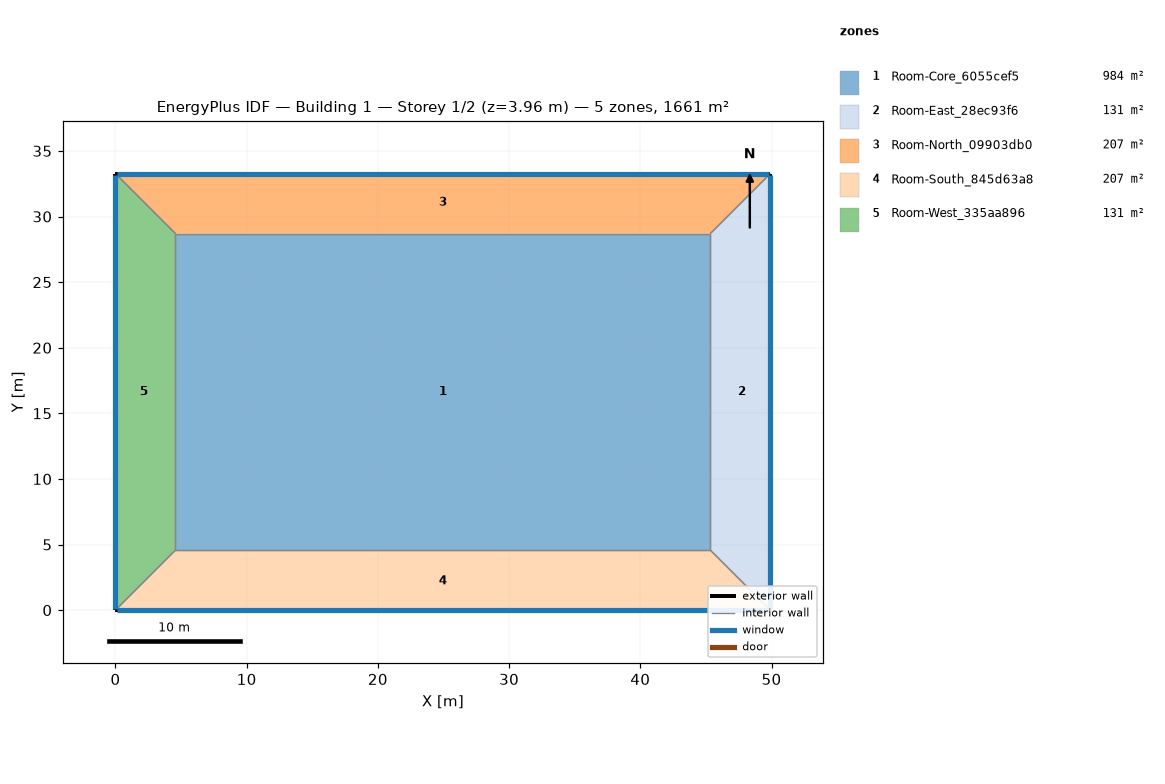
=== STOREY PLAN SPEC (per zone: floor XY polygon, exterior-wall plan segments, windows/doors) ===
zone 1: Room-Core_6055cef5  (983.7 m²)
  floor: (45.34, 28.70) (45.34, 4.57) (4.57, 4.57) (4.57, 28.70)
  interior walls: 4
zone 2: Room-East_28ec93f6  (131.2 m²)
  floor: (49.91, 33.27) (49.91, 0.00) (45.34, 4.57) (45.34, 28.70)
  exterior wall: (49.91, 0.00) – (49.91, 33.27)  [33.3 m]
    window: (49.91, 0.08) – (49.91, 33.19)  [43.5 m²]
  interior walls: 3
zone 3: Room-North_09903db0  (207.3 m²)
  floor: (49.91, 33.27) (45.34, 28.70) (4.57, 28.70) (0.00, 33.27)
  exterior wall: (49.91, 33.27) – (0.00, 33.27)  [49.9 m]
    window: (49.79, 33.27) – (0.12, 33.27)  [65.3 m²]
  interior walls: 3
zone 4: Room-South_845d63a8  (207.3 m²)
  floor: (49.91, 0.00) (0.00, 0.00) (4.57, 4.57) (45.34, 4.57)
  exterior wall: (0.00, 0.00) – (49.91, 0.00)  [49.9 m]
    window: (0.12, 0.00) – (49.79, 0.00)  [65.3 m²]
  interior walls: 3
zone 5: Room-West_335aa896  (131.2 m²)
  floor: (4.57, 28.70) (4.57, 4.57) (0.00, 0.00) (0.00, 33.27)
  exterior wall: (0.00, 33.27) – (0.00, 0.00)  [33.3 m]
    window: (0.00, 33.19) – (0.00, 0.08)  [43.5 m²]
  interior walls: 3

=== DERIVED (storey summary) ===
Building: Building 1
Storey: 1 of 2  (floor level z = 3.96 m)
Storey gross floor area: 1660.7 m²
Zones on this storey: 5
  - Room-Core_6055cef5: floor 983.7 m²
  - Room-East_28ec93f6: floor 131.2 m²; exterior wall 33.3 m (91.2 m²); 1 window(s) 43.5 m²; WWR 47.7%
  - Room-North_09903db0: floor 207.3 m²; exterior wall 49.9 m (136.8 m²); 1 window(s) 65.3 m²; WWR 47.7%
  - Room-South_845d63a8: floor 207.3 m²; exterior wall 49.9 m (136.8 m²); 1 window(s) 65.3 m²; WWR 47.7%
  - Room-West_335aa896: floor 131.2 m²; exterior wall 33.3 m (91.2 m²); 1 window(s) 43.5 m²; WWR 47.7%
Zone adjacency (shared interzone walls):
  - Room-Core_6055cef5 ↔ Room-East_28ec93f6
  - Room-Core_6055cef5 ↔ Room-North_09903db0
  - Room-Core_6055cef5 ↔ Room-South_845d63a8
  - Room-Core_6055cef5 ↔ Room-West_335aa896
  - Room-East_28ec93f6 ↔ Room-North_09903db0
  - Room-East_28ec93f6 ↔ Room-South_845d63a8
  - Room-North_09903db0 ↔ Room-West_335aa896
  - Room-South_845d63a8 ↔ Room-West_335aa896